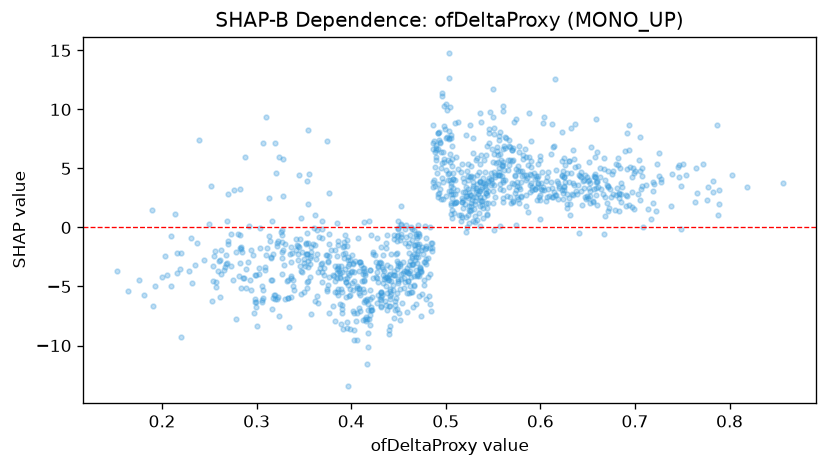

The file beside this chart, header and first rows:
feature_value, shap_value
0.355, 4.531
0.414, 0.4352
0.432, -5.494
0.529, 0.5545
0.346, -1.008
0.356, -4.21
0.494, 7.14
0.462, -2.879
0.51, 4.063
0.319, -6.096
0.626, 3.863
0.383, -5.432
0.649, 2.646
0.39, -5.487
0.365, -3.744
0.432, -5.551
0.415, -7.785
0.596, 3.466
0.495, 5.077
0.472, -0.7225
0.503, 14.74
0.55, 2.084
0.393, -2.166
0.749, -0.08772
0.677, 2.876
0.253, -6.198
0.315, -4.476
0.546, 8.044
0.427, -6.39
0.336, -2.902
0.51, 2.065
0.431, -5.452
0.55, 9.378
0.25, 0.26
0.544, 2.717
0.453, -0.5502
0.504, 10.16
0.663, 4.288
0.44, -6.676
0.319, -5.754
0.579, 3.814
0.694, 8.645
0.461, -3.879
0.323, -5.869
0.438, -4.2
0.461, -2.15
0.302, -3.984
0.393, -0.6267
0.448, -5.561
0.45, -0.01366
0.354, 8.249
0.487, 8.72
0.428, -3.31
0.43, -2.954
0.594, 3.265
0.557, 3.658
0.354, -2.815
0.577, 2.075
0.533, 3.138
0.776, 2.305
... 1,089 more rows
